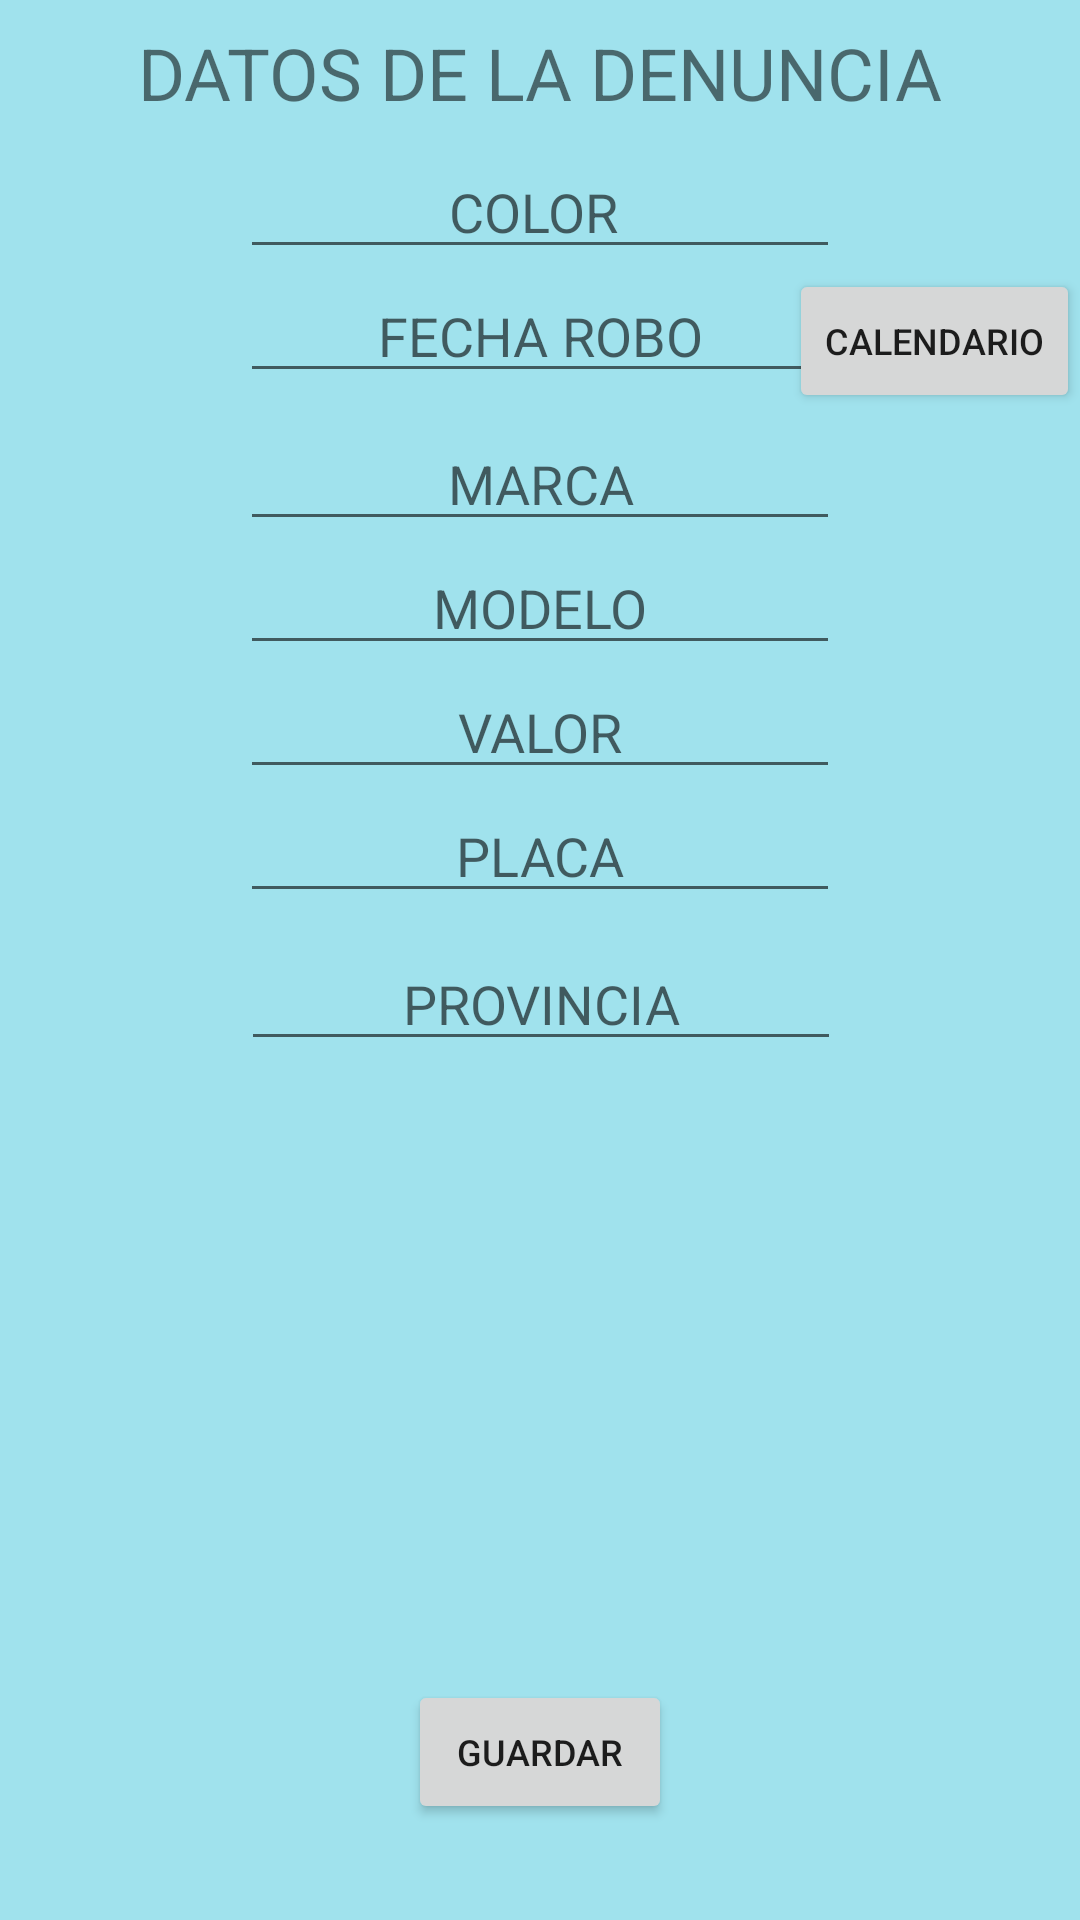

The Android layout XML behind this screen, and the referenced resources:
<!-- AndroidManifest.xml: application theme Theme.AppDenuncia -->
<!-- res/layout/activity_ingreso_denuncia.xml -->
<?xml version="1.0" encoding="utf-8"?>
<androidx.constraintlayout.widget.ConstraintLayout xmlns:android="http://schemas.android.com/apk/res/android"
    xmlns:app="http://schemas.android.com/apk/res-auto"
    xmlns:tools="http://schemas.android.com/tools"
    android:id="@+id/main"
    android:layout_width="match_parent"
    android:layout_height="match_parent"
    android:background="#5C00B8D4"
    tools:context=".IngresoDenunciaActivity">

    <TextView
        android:id="@+id/textView6"
        android:layout_width="wrap_content"
        android:layout_height="wrap_content"
        android:layout_marginTop="8dp"
        android:text="DATOS DE LA DENUNCIA"
        android:textSize="24sp"
        app:layout_constraintEnd_toEndOf="parent"
        app:layout_constraintStart_toStartOf="parent"
        app:layout_constraintTop_toTopOf="parent" />

    <EditText
        android:id="@+id/denuncia_etcolor"
        android:layout_width="200dp"
        android:layout_height="wrap_content"
        android:layout_marginTop="8dp"
        android:ems="10"
        android:hint="COLOR "
        android:inputType="text"
        android:textAlignment="center"
        app:layout_constraintEnd_toEndOf="parent"
        app:layout_constraintStart_toStartOf="parent"
        app:layout_constraintTop_toBottomOf="@+id/textView6" />

    <Button
        android:id="@+id/button7"
        android:layout_width="wrap_content"
        android:layout_height="wrap_content"
        android:onClick="accion_pickdate"
        android:text="CALENDARIO"
        android:textSize="12sp"
        app:layout_constraintEnd_toEndOf="parent"
        app:layout_constraintTop_toBottomOf="@+id/denuncia_etcolor" />

    <EditText
        android:id="@+id/denuncia_etfecha"
        android:layout_width="200dp"
        android:layout_height="wrap_content"
        android:ems="10"
        android:hint="FECHA ROBO"
        android:inputType="text"
        android:textAlignment="center"
        app:layout_constraintEnd_toEndOf="parent"
        app:layout_constraintStart_toStartOf="parent"
        app:layout_constraintTop_toBottomOf="@+id/denuncia_etcolor" />

    <EditText
        android:id="@+id/denuncia_etmarca"
        android:layout_width="200dp"
        android:layout_height="wrap_content"
        android:layout_marginTop="8dp"
        android:ems="10"
        android:hint="MARCA"
        android:inputType="text"
        android:textAlignment="center"
        app:layout_constraintEnd_toEndOf="parent"
        app:layout_constraintStart_toStartOf="parent"
        app:layout_constraintTop_toBottomOf="@+id/denuncia_etfecha" />

    <EditText
        android:id="@+id/denuncia_etmodelo"
        android:layout_width="200dp"
        android:layout_height="wrap_content"
        android:ems="10"
        android:hint="MODELO"
        android:inputType="text"
        android:textAlignment="center"
        app:layout_constraintEnd_toEndOf="parent"
        app:layout_constraintStart_toStartOf="parent"
        app:layout_constraintTop_toBottomOf="@+id/denuncia_etmarca" />

    <EditText
        android:id="@+id/denuncia_etvalor"
        android:layout_width="200dp"
        android:layout_height="wrap_content"
        android:ems="10"
        android:hint="VALOR"
        android:inputType="number|numberDecimal"
        android:textAlignment="center"
        app:layout_constraintEnd_toEndOf="parent"
        app:layout_constraintStart_toStartOf="parent"
        app:layout_constraintTop_toBottomOf="@+id/denuncia_etmodelo" />

    <EditText
        android:id="@+id/denuncia_etvplaca"
        android:layout_width="200dp"
        android:layout_height="wrap_content"
        android:ems="10"
        android:hint="PLACA"
        android:textAlignment="center"
        app:layout_constraintEnd_toEndOf="parent"
        app:layout_constraintStart_toStartOf="parent"
        app:layout_constraintTop_toBottomOf="@+id/denuncia_etvalor" />

    <EditText
        android:id="@+id/denuncia_etvprovincia"
        android:layout_width="200dp"
        android:layout_height="wrap_content"
        android:layout_marginTop="8dp"
        android:ems="10"
        android:hint="PROVINCIA"
        android:textAlignment="center"
        app:layout_constraintEnd_toEndOf="parent"
        app:layout_constraintHorizontal_bias="0.502"
        app:layout_constraintStart_toStartOf="parent"
        app:layout_constraintTop_toBottomOf="@+id/denuncia_etvplaca" />

    <Button
        android:id="@+id/denuncia_btguardar"
        android:layout_width="wrap_content"
        android:layout_height="wrap_content"
        android:layout_marginBottom="32dp"
        android:onClick="accionGuardas"
        android:text="GUARDAR"
        android:textSize="12sp"
        app:layout_constraintBottom_toBottomOf="parent"
        app:layout_constraintEnd_toEndOf="parent"
        app:layout_constraintStart_toStartOf="parent" />
</androidx.constraintlayout.widget.ConstraintLayout>
<!-- resources referenced by this layout -->
<resources>
  <style name="Theme.AppDenuncia" parent="Base.Theme.AppDenuncia" />
  <style name="Base.Theme.AppDenuncia" parent="Theme.AppCompat.Light.NoActionBar">
          
          
      </style>
</resources>
